Run: headless pygame with SDL's dummy video driver; simulated clock (each Clock.tick advances the game by its frame time, no real sleeping); random seed 0; keys injected as events and as key.get_pressed() state; mouse plan: one left click at the window centre at the start of phase 2, then a move to the lower-right quarter at the start of phase 3.
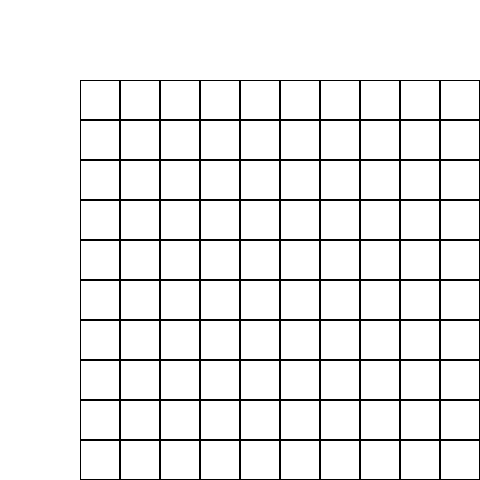
Frame 1 of 4 · flips 1–60 · no input
Frame 2 of 4 · flips 61–180 · clicked the window centre · tapped SPACE, RETURN · held RIGHT (→), D · screen unchanged from frame 1, image omitted
Frame 3 of 4 · flips 181–300 · moved the mouse to the lower-right quarter · held DOWN (↓), S · screen unchanged from frame 2, image omitted
Frame 4 of 4 · flips 301–420 · held LEFT (←), A, UP (↑), W · screen unchanged from frame 3, image omitted

The pygame program that drew these frames:

# Importing modules
import pygame
import sys
import random

# Defining Globals
BOARD_SIZE = 10
SQUARE_SIZE = 40
FILLER = 80
BLACK = (0,0,0)
GRAY = (130,130,130)
WHITE = (255,255,255)

# Square class
class Square:
    def __init__(self,x,y):
        self.x = x
        self.y = y
        self.value = random.randint(0,1)    # 0 => Empty; 1 => Filled
        self.rect = pygame.Rect(x,y,SQUARE_SIZE,SQUARE_SIZE)
        self.innerRect = pygame.Rect(x+1, y+1, SQUARE_SIZE-2, SQUARE_SIZE-2)
        self.mode = 0   # 1 => X; 2 => Filled
    def display(self,screen):
        pygame.draw.rect(screen, BLACK, self.rect, 1)
        if self.mode == 1:
            pygame.draw.rect(screen, GRAY, self.innerRect)
        elif self.mode == 2:
            pygame.draw.line(screen, GRAY, (self.x+1, self.y+1), (self.x+SQUARE_SIZE-2, self.y+SQUARE_SIZE-2))
            pygame.draw.line(screen, GRAY, (self.x+SQUARE_SIZE-2, self.y+1), (self.x+1, self.y+SQUARE_SIZE-2))

def update_display(screen,squares):
    # Filling background
    screen.fill(WHITE)

    # Displaying each square
    for row in squares:
        for square in row:
            square.display(screen)
    pygame.display.flip()

def handle_events(squares):
    # Checking for exits
        for event in pygame.event.get():
            if event.type == pygame.QUIT: 
                sys.exit()
            # Checking for clicks
            elif event.type == pygame.MOUSEBUTTONDOWN:
                mouse_pos = pygame.mouse.get_pos()
                if mouse_pos[0] < FILLER or mouse_pos[1] < FILLER: continue
                row = (mouse_pos[1]-FILLER)//SQUARE_SIZE
                col = (mouse_pos[0]-FILLER)//SQUARE_SIZE
                if event.button == 1:
                    if squares[col][row].value == 1:
                        squares[col][row].mode = 1
                    else:
                        continue
                elif event.button == 3:
                    if squares[col][row].value == 0:
                        squares[col][row].mode = 2
                    else:
                        continue

def main():
    # Initializing Pygame
    pygame.init()
    screen = pygame.display.set_mode((SQUARE_SIZE*BOARD_SIZE+FILLER,SQUARE_SIZE*BOARD_SIZE+FILLER))

    # Creating square array
    squares = [[Square(FILLER + i * SQUARE_SIZE, FILLER + j * SQUARE_SIZE) for j in range(BOARD_SIZE)] for i in range(BOARD_SIZE)]
    
    # Creating game loop
    run = True
    while run:
        handle_events(squares)
        update_display(screen,squares)

if __name__ == "__main__":
    main()
